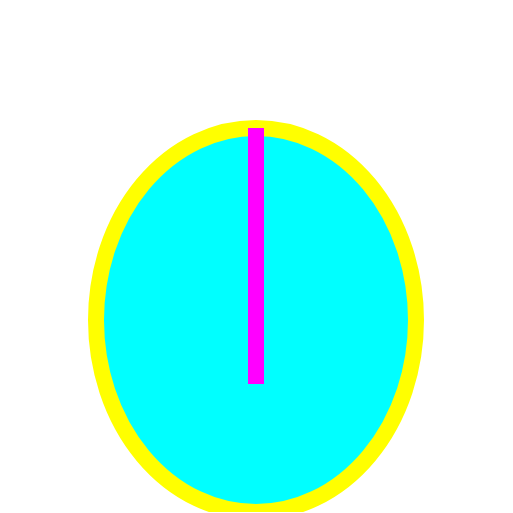
t = 0.00 s
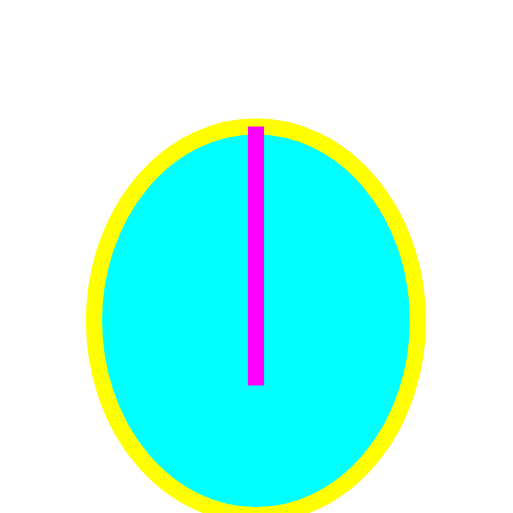
t = 0.13 s
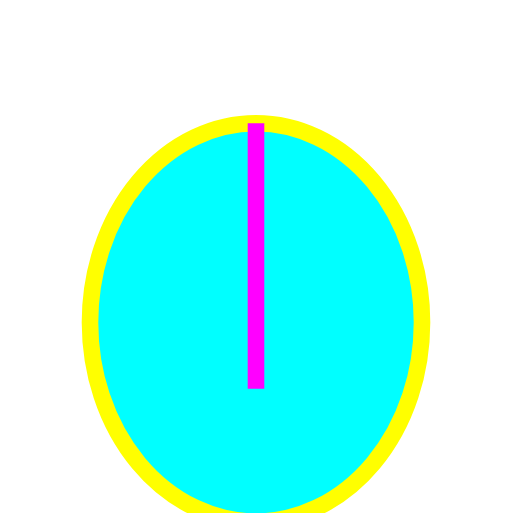
t = 0.38 s
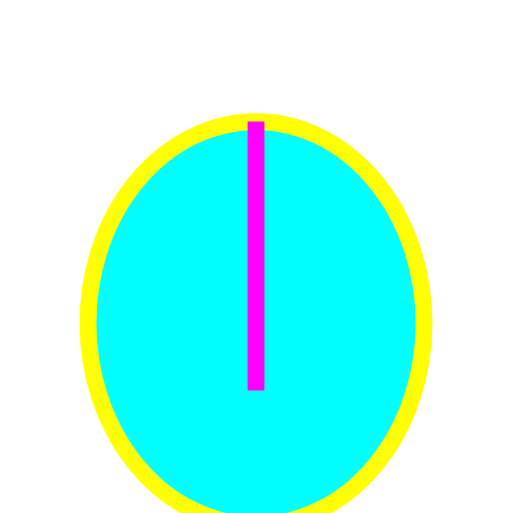
t = 0.50 s
t = 0.63 s: frame unchanged from t = 0.38 s, image omitted
t = 0.88 s: frame unchanged from t = 0.13 s, image omitted

The animated SVG that drew these frames (rendered in a browser with its animation timeline set to each time). Animation: 1 SMIL element (animateTransform=1); one cycle of 1.00 s, repeats indefinitely.

<!-- placeholder animated cracked droplet SVG -->
<svg xmlns="http://www.w3.org/2000/svg" viewBox="0 0 64 64"><ellipse cx="32" cy="40" rx="20" ry="24" fill="#0ff" stroke="#ff0" stroke-width="2"/><path d="M32 16 L32 48" stroke="#f0f" stroke-width="2"/><animateTransform attributeName="transform" type="scale" values="1;1.05;1" dur="1s" repeatCount="indefinite"/></svg>
